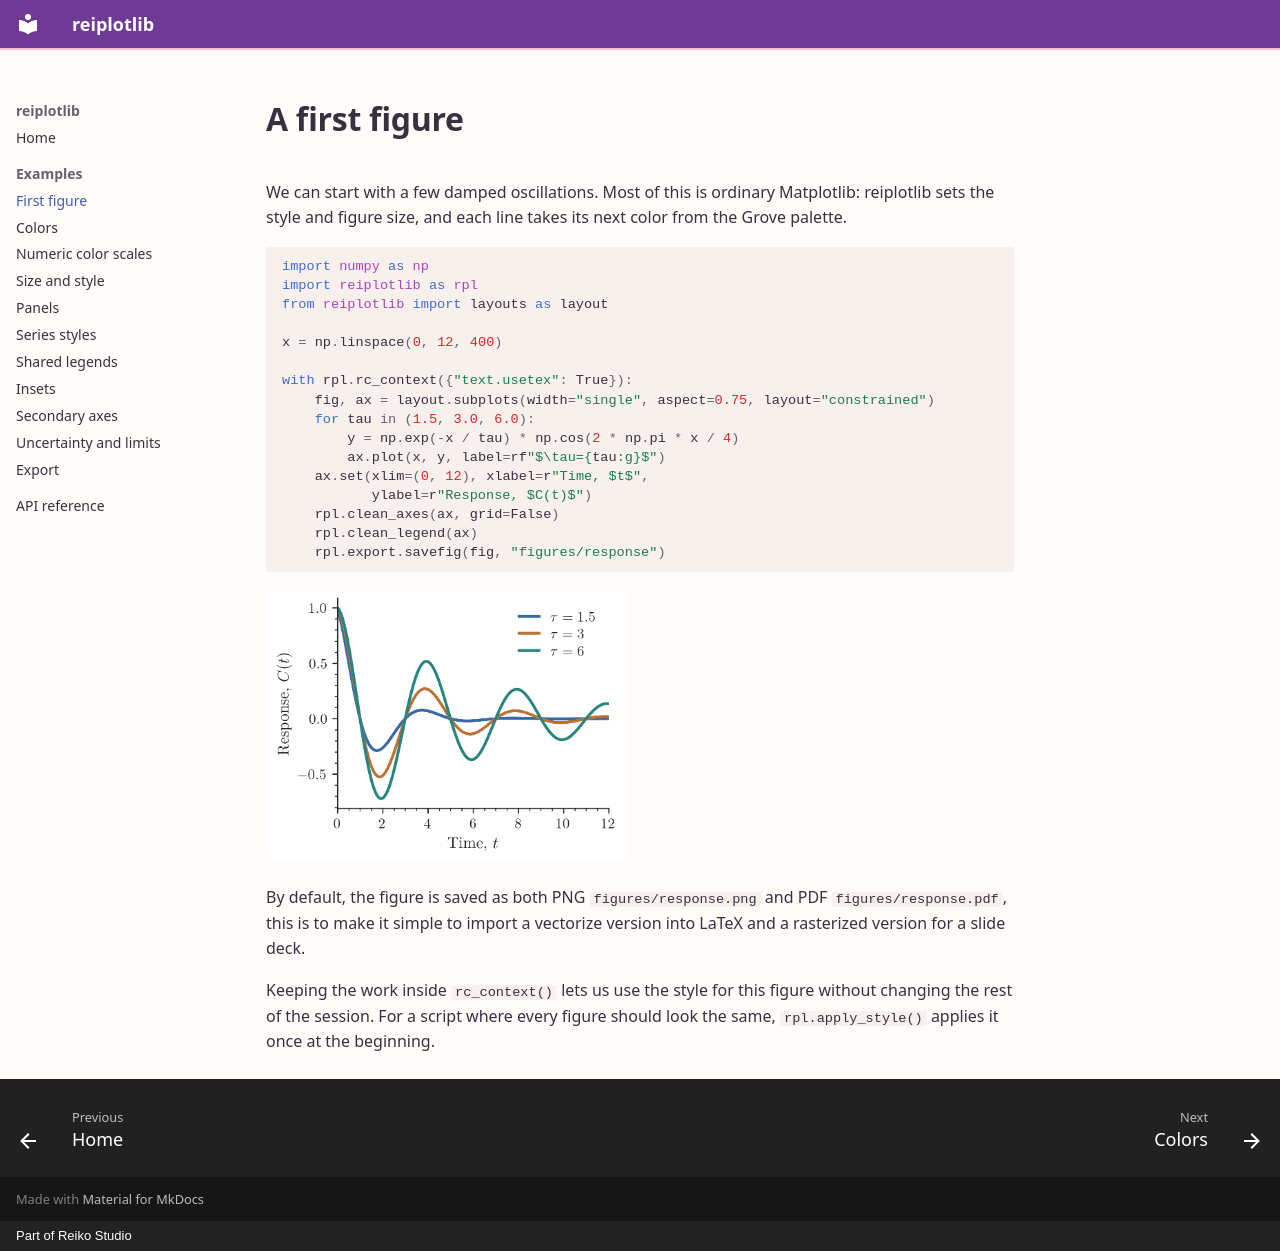

repository: reiko-studio/reiplotlib · page: examples/first-figure/index.html · generator: mkdocs · copyright: Part of Reiko Studio

# A first figure

We can start with a few damped oscillations. Most of this is ordinary Matplotlib:
reiplotlib sets the style and figure size, and each line takes its next color
from the Grove palette.

```python
import numpy as np
import reiplotlib as rpl
from reiplotlib import layouts as layout

x = np.linspace(0, 12, 400)

with rpl.rc_context({"text.usetex": True}):
    fig, ax = layout.subplots(width="single", aspect=0.75, layout="constrained")
    for tau in (1.5, 3.0, 6.0):
        y = np.exp(-x / tau) * np.cos(2 * np.pi * x / 4)
        ax.plot(x, y, label=rf"$\tau={tau:g}$")
    ax.set(xlim=(0, 12), xlabel=r"Time, $t$",
           ylabel=r"Response, $C(t)$")
    rpl.clean_axes(ax, grid=False)
    rpl.clean_legend(ax)
    rpl.export.savefig(fig, "figures/response")
```

![Three damped oscillations using the default Grove colors in a single-column figure](../images/response.png){ width="360" }

By default, the figure is saved as both PNG `figures/response.png` and PDF `figures/response.pdf`, 
this is to make it simple to import a vectorize version into LaTeX and a rasterized version 
for a slide deck. 

Keeping the work inside `rc_context()` lets us use the style for this figure
without changing the rest of the session. For a script where every figure should
look the same, `rpl.apply_style()` applies it once at the beginning.
